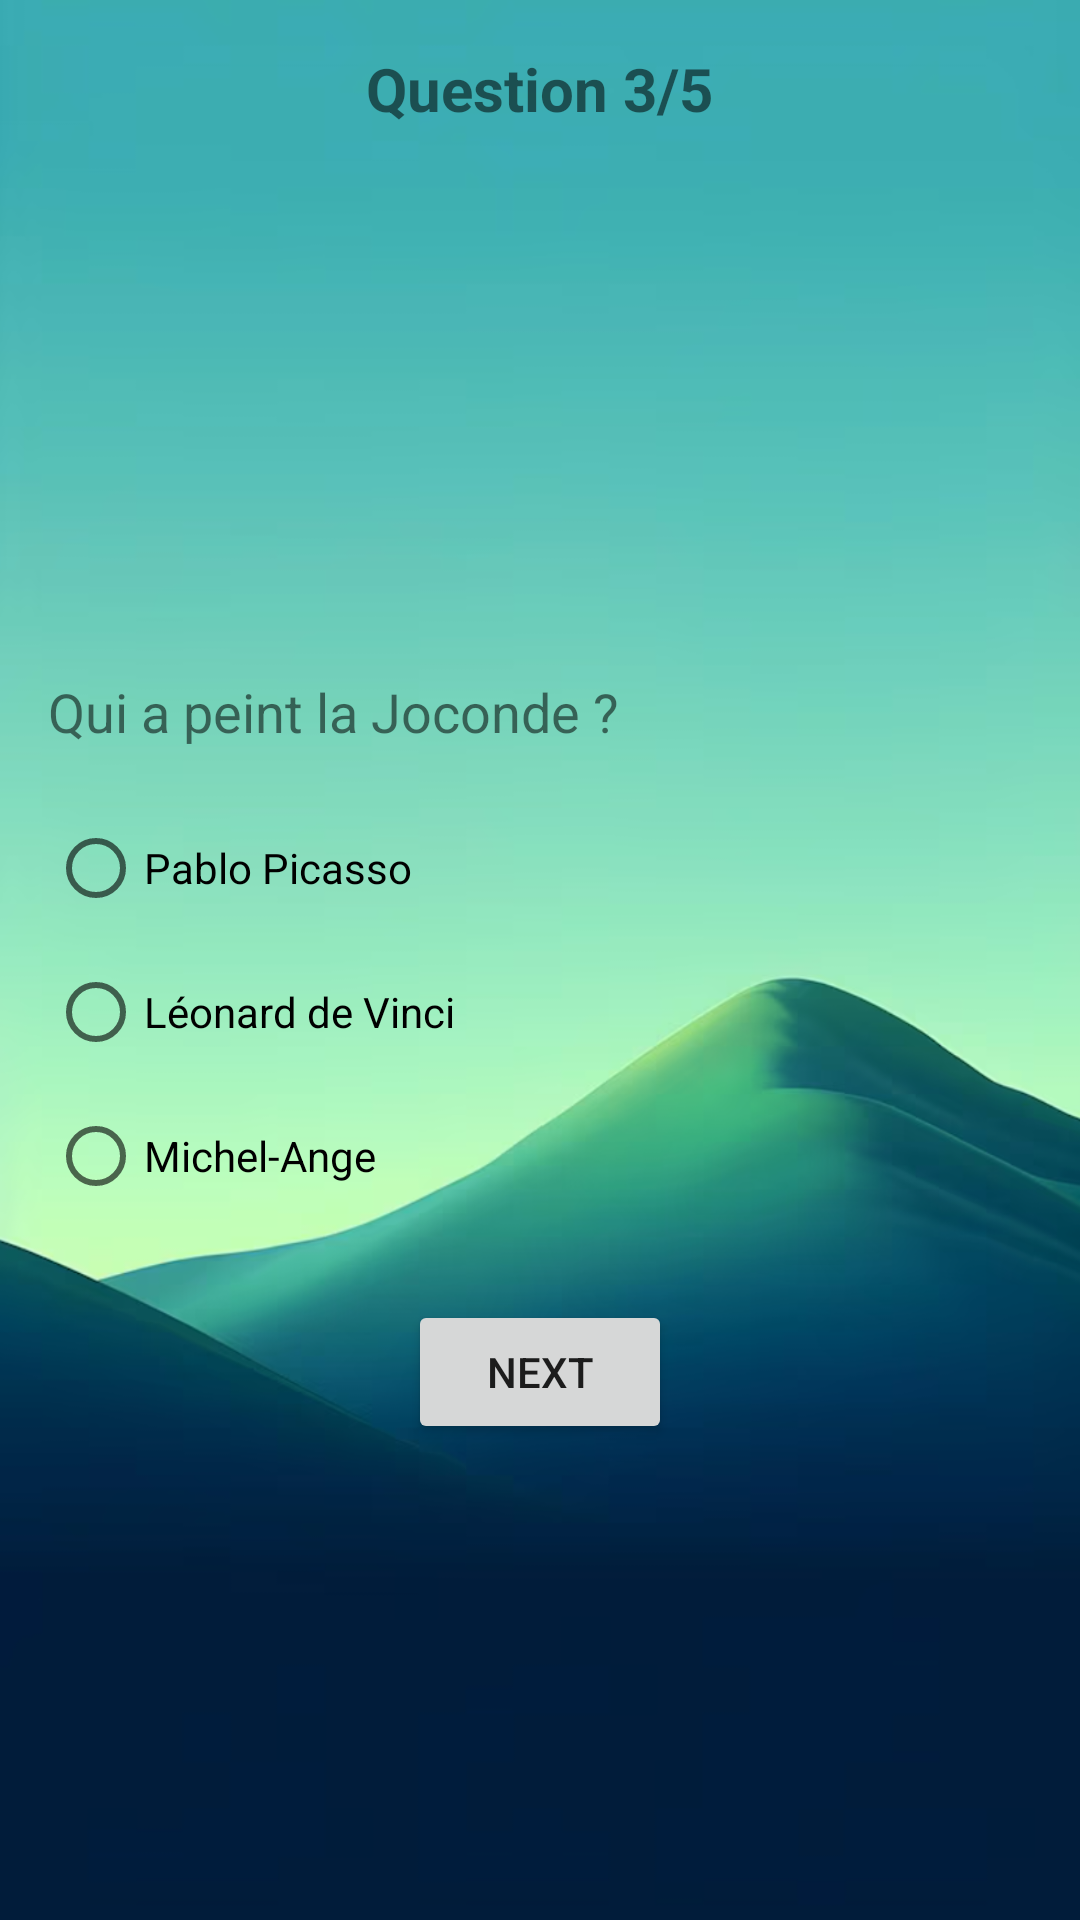

Here is an Android app screen rendered from its layout file. Give the layout XML and the strings, colors and styles it references.
<!-- AndroidManifest.xml: application theme Theme.Mystyle -->
<!-- res/layout/activity_quiz3.xml -->
<?xml version="1.0" encoding="utf-8"?>
<ScrollView xmlns:android="http://schemas.android.com/apk/res/android"
    android:layout_width="match_parent"
    android:layout_height="match_parent"
    android:padding="16dp"
    android:background="@drawable/back">

    <LinearLayout
        android:layout_width="match_parent"
        android:layout_height="wrap_content"
        android:orientation="vertical"
        android:gravity="center_horizontal"
        >

        
        <TextView
            android:id="@+id/textViewTitle3"
            android:layout_width="wrap_content"
            android:layout_height="wrap_content"
            android:text="Question 3/5"
            android:textSize="20sp"
            android:textStyle="bold"
            android:layout_marginBottom="16dp" />

        

        
        <ImageView
            android:id="@+id/imageViewQuestion3"
            android:layout_width="250dp"
            android:layout_height="150dp"
            android:layout_marginBottom="16dp"
            android:scaleType="centerCrop" />

        <TextView
            android:id="@+id/textViewQuestion3"
            android:layout_width="match_parent"
            android:layout_height="wrap_content"
            android:text="Qui a peint la Joconde ?"
            android:textSize="18sp"
            android:layout_marginBottom="16dp" />

        
        <RadioGroup
            android:id="@+id/radioGroupOptions3"
            android:layout_width="match_parent"
            android:layout_height="wrap_content">

            <RadioButton
                android:id="@+id/radioButton13"
                android:layout_width="wrap_content"
                android:layout_height="wrap_content"
                android:text="Pablo Picasso" />

            <RadioButton
                android:id="@+id/radioButton23"
                android:layout_width="wrap_content"
                android:layout_height="wrap_content"
                android:text="Léonard de Vinci" />

            <RadioButton
                android:id="@+id/radioButton33"
                android:layout_width="wrap_content"
                android:layout_height="wrap_content"
                android:text="Michel-Ange" />
        </RadioGroup>

        
        <Button
            android:id="@+id/buttonValidate3"
            android:layout_width="wrap_content"
            android:layout_height="wrap_content"
            android:text="Next"
            android:layout_marginTop="24dp" />
    </LinearLayout>
</ScrollView>
<!-- resources referenced by this layout -->
<resources>
  <!-- drawable back: png bitmap (drawable, 255193 bytes) -->
  <style name="Theme.Mystyle" parent="Theme.MaterialComponents.DayNight.DarkActionBar">
          <item name="colorPrimary">@color/colorPrimary</item>
          <item name="colorPrimaryVariant">@color/colorPrimary1</item>
          <item name="colorOnPrimary">@color/ColorPrimaryDark</item>
          <item name="colorSecondary">@color/colorPrimary2</item>
      </style>
  <color name="colorPrimary">#4289C3</color>
  <color name="colorPrimary1">#FFFFFF</color>
  <color name="ColorPrimaryDark">#6200EE</color>
  <color name="colorPrimary2">#3700B3</color>
</resources>
